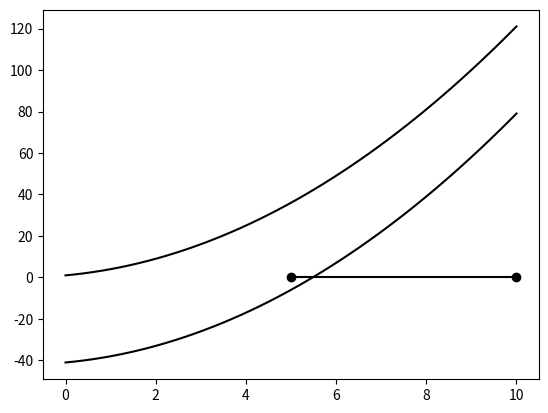

Here is the Python script that generated this plot:
import matplotlib.pyplot as plt
import numpy as np

#Ponto definido para a pesquisa de valores
y0 = 42

def g(x):
    return f(x) -y0

def f(x):
    return x * x + 2 * x + 1


# Limites do intervalo para a pesquisa dos pontos.
x0, x1 = 0, 10

g0, g1 = g(x0), g(x1)

# Verificamos o comportamento da função no intervalo definido (Crescente ou ).
if g0 < g1:
    xa ,xb = x0, x1
    ga, gb = g0, g1
else:
    xa, xb = x1, x0
    ga, gb = g1, g0

# Plotando o gráfico da função e a reta.
X = np.linspace(0, 10)  # cria uma sequência de números começando em zero e terminando em 10
Y = f(X)
plt.plot(X, Y, 'k-', label='func')
#plt.plot([xa,xb], [0,0], 'ko-')
plt.show()

# Agora vamos dividir o intervalo na metade para definir o novo intervalo
xmed = (xa + xb)/2
gmed = g(xmed)
print(gmed)

# Temos que gmed é igual a -6. Deste modo sabemos que o zero de g(x) deve estar
# entre -6 e xb.
# Atualizando as var e plotamos o novo graph
xa = xmed
ga = gmed

plt.plot(X, Y - y0, 'k-', label='func')
plt.plot([xa,xb], [0,0], 'ko-')
plt.show()

'''É interessante notar que a cada iteração deste processo, reduziremos o intervalo
pela metade e temos de avaliar o intervalo remanejando xa ou xb dependendo do valor
da função no ponto esperado'''


def bissect(g, x0, x1, x_tol=1e-6, y_tol=1e-6):
    """
    Calcula o zero de g(x) dentro do intervalo (x0, x1).

    Args:
        g: uma função de uma única variável
        x0, x1: intervalo inicial para a busca do zero de g(x)
        x_tol: tolerância em x (retorna quando intervalo for menor que x_tol)
        y_tol: tolerância em y (retorna quando |g(x)| < y_tol)

    Retuns:
        Retorna um zero de g(x) (valor de x em que g(x) = 0).
    """

    # Calcula xa/ga e xb/gb
    g0, g1 = g(x0), g(x1)
    if g0 < g1:
        xa, xb = x0, x1
        ga, gb = g0, g1
    else:
        xa, xb = x1, x0
        ga, gb = g1, g0

    # Atualiza o intervalo até atingir o critério de parada
    n_iter = 0
    while True:
        n_iter += 1
        xmed = (xa + xb) / 2
        gmed = g(xmed)
        if gmed < 0:
            xa, ga = xmed, gmed
        elif gmed > 0:
            xb, gb = xmed, gmed
        else:
            return xmed

        if abs(xb - xa) < x_tol or abs(gmed) < y_tol:
            break
    if abs(ga) < abs(gb):
        return xa
    else:
        return xb

# Utilizando a função
v = bissect(g, 0, 10)
print(v)
# v =~ 5.48

def pos_falsa(g, x0, x1, x_tol=1e-6, y_tol=1e-6, illinois=True):
    """
    Calcula o zero de g(x) dentro do intervalo (x0, x1) utilizando o método da posição falsa.

    Args:
        g: uma função de uma única variável
        x0, x1: intervalo inicial para a busca do zero de g(x)
        x_tol: tolerância em x (retorna quando intervalo for menor que x_tol)
        y_tol: tolerância em y (retorna quando |g(x)| < y_tol)
        illinois: se verdadeiro, usa correção de Illinois

    Retuns:
        Retorna um zero de g(x) (valor de x em que g(x) = 0).
    """

    # Calcula xa/ga e xb/gb
    g0, g1 = g(x0), g(x1)
    if g0 < g1:
        xa, xb = x0, x1
        ga, gb = g0, g1
    else:
        xa, xb = x1, x0
        ga, gb = g1, g0

    # Atualiza o intervalo até atingir o critério de parada
    n_iter = 0
    use_illinois = False
    ponto = -1

    while True:
        n_iter += 1

        if use_illinois:
            x_falsa = (0.5 * gb * xa - ga * xb) / (0.5 * gb - ga)
            use_illinois = False
        else:
            x_falsa = (gb * xa - ga * xb) / (gb - ga)
        g_falsa = g(x_falsa)

        if g_falsa < 0:
            xa, ga = x_falsa, g_falsa
            use_illinois = illinois and ponto == 0
            ultimo_ponto = 0
        elif g_falsa > 0:
            xb, gb, = x_falsa, g_falsa
            use_illinois = illinois and ponto == 1
            ultimo_ponto = 1
        else:
            return x_falsa

        if abs(xb - xa) < x_tol or abs(g_falsa) < y_tol:
            break

    # Resultado
    if abs(ga) < abs(gb):
        return xa
    else:
        return xb

k1 = pos_falsa(g, 0, 10)
k2 = bissect(g, 0, 10)
print("Comparando os métodos: ",k1,k2)







